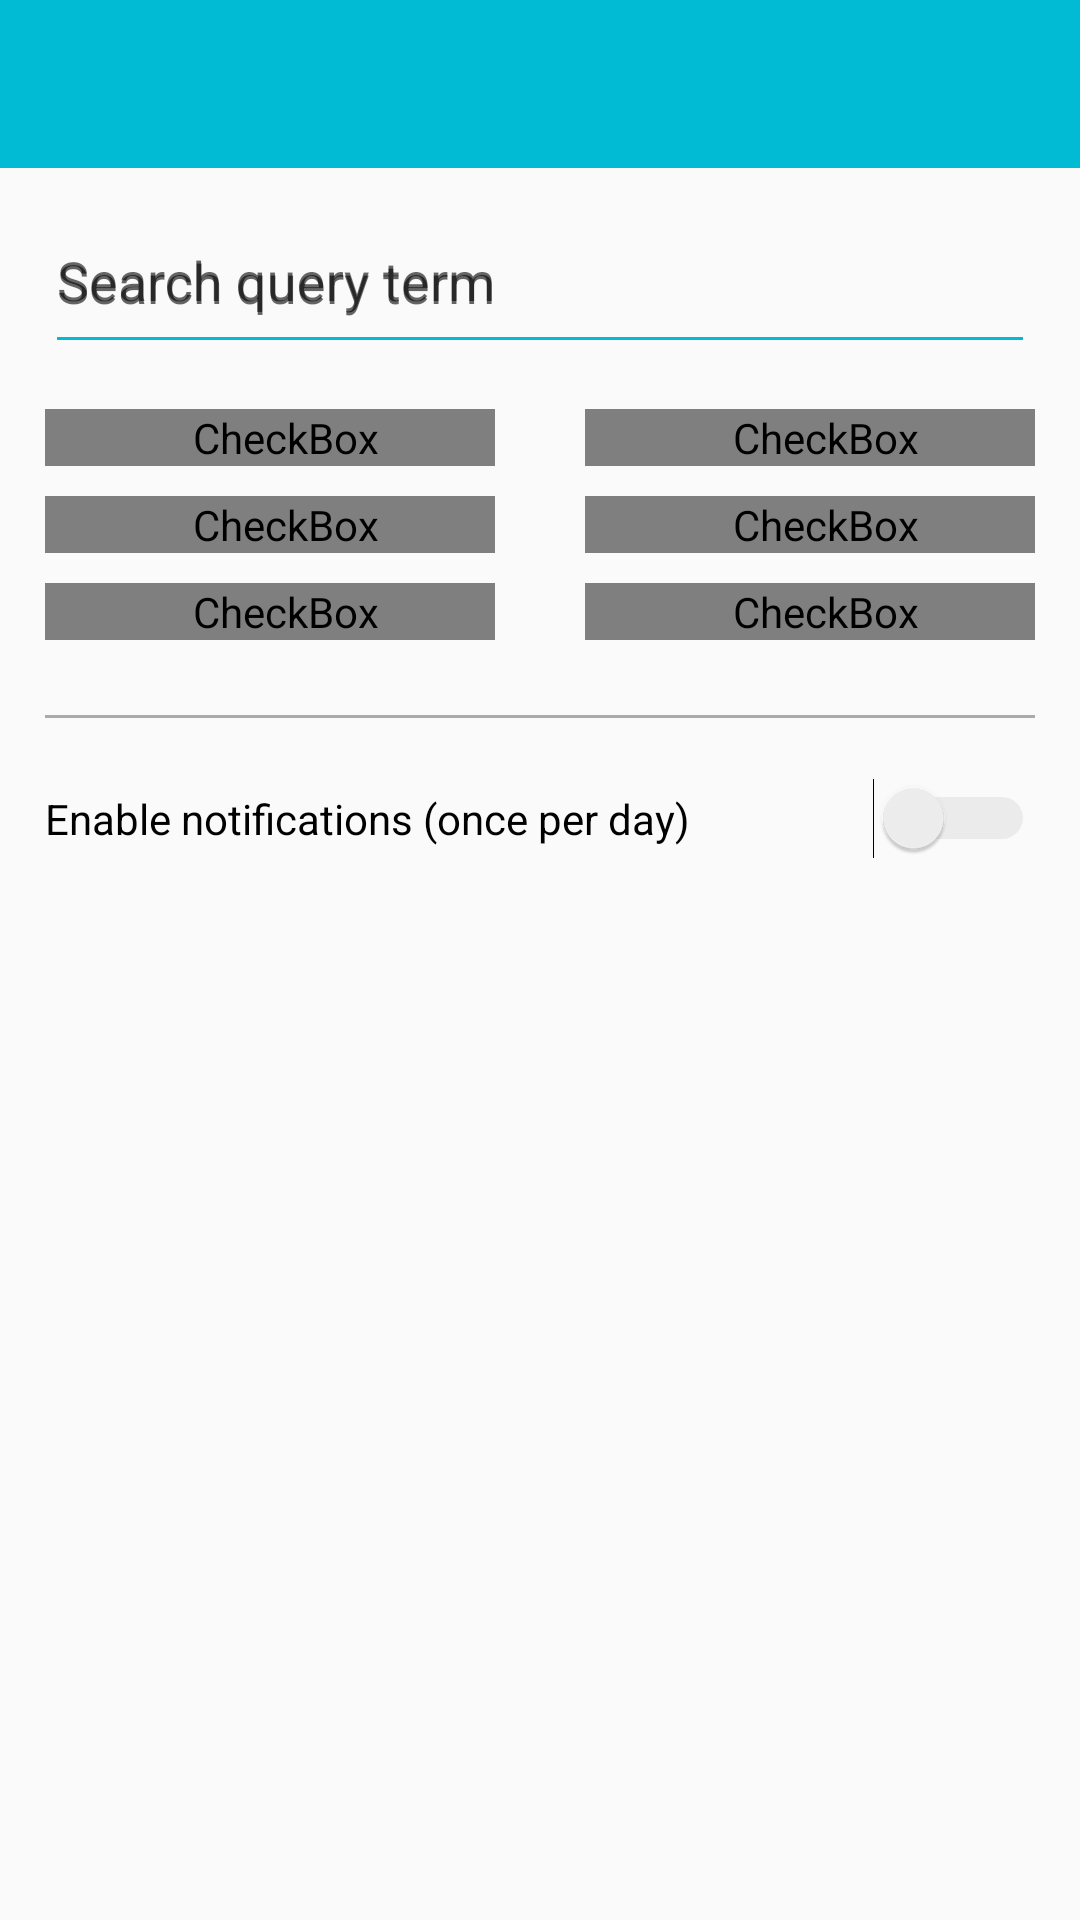

Reconstruct the res/layout file that produces this screen, plus the resources it refers to.
<!-- AndroidManifest.xml: application theme AppTheme -->
<!-- res/layout/activity_notification.xml -->
<?xml version="1.0" encoding="utf-8"?>
<LinearLayout xmlns:android="http://schemas.android.com/apk/res/android"
    xmlns:tools="http://schemas.android.com/tools"
    android:id="@+id/activity_notification"
    android:layout_width="match_parent"
    android:layout_height="match_parent"
    android:orientation="vertical"
    tools:context="com.leothosthoren.mynews.controler.activities.NotificationActivity">

    <include layout="@layout/toolbar" />

    <include layout="@layout/search_query_layout" />

    <include layout="@layout/checkbox_layout" />

    <View
        style="@style/MainStyle"
        android:layout_width="match_parent"
        android:layout_height="1dp"
        android:background="@android:color/darker_gray" />

    <Switch
        android:id="@+id/switch_button"
        style="@style/MainStyle"
        android:layout_width="match_parent"
        android:layout_height="wrap_content"
        android:text="@string/switch_notifications"
        android:textSize="14sp"
        android:theme="@style/SCBSwitch"
        tools:checked="false"/>

    <Button
        style="@style/MainStyle"
        android:visibility="gone"
        android:layout_width="match_parent"
        android:layout_height="wrap_content"
        android:text="@string/test_text_notification"
        android:id="@+id/button_test" />

</LinearLayout>
<!-- res/layout/toolbar.xml (included above) -->
<?xml version="1.0" encoding="utf-8"?>
<android.support.v7.widget.Toolbar
    xmlns:android="http://schemas.android.com/apk/res/android"
    xmlns:app="http://schemas.android.com/apk/res-auto"

    android:id="@+id/toolbar"
    android:layout_width="match_parent"
    android:layout_height="wrap_content"
    android:background="?attr/colorPrimary"
    android:minHeight="?attr/actionBarSize"
    android:theme="@style/ToolbarTheme"

    app:titleTextAppearance="@style/Toolbar.TitleText"
    app:titleTextColor="@color/colorAccent"
    app:popupTheme="@style/PopupTheme"
    />
<!-- res/layout/search_query_layout.xml (included above) -->
<?xml version="1.0" encoding="utf-8"?>
<android.support.design.widget.TextInputLayout xmlns:android="http://schemas.android.com/apk/res/android"
    xmlns:app="http://schemas.android.com/apk/res-auto"
    android:id="@+id/query_text_input_layout"
    android:layout_width="match_parent"
    android:layout_height="wrap_content"
    android:lines="1"
    android:maxLines="1"
    android:hint="@string/search_hint"
    android:paddingLeft="15dp"
    android:paddingRight="15dp">

    <EditText
        android:id="@+id/search_query_term"
        android:layout_width="match_parent"
        android:layout_height="wrap_content"
        android:ems="15"
        android:hint="@string/search_hint"
        android:lines="1"
        android:maxLines="1"
        android:paddingBottom="15dp"
        android:paddingTop="15dp"
        android:textSize="18sp"
        app:backgroundTint="@color/colorPrimary" />
</android.support.design.widget.TextInputLayout>
<!-- res/layout/checkbox_layout.xml (included above) -->
<?xml version="1.0" encoding="utf-8"?>
<LinearLayout xmlns:android="http://schemas.android.com/apk/res/android"
android:layout_width="match_parent"
android:layout_height="wrap_content"
android:layout_marginBottom="10dp"
android:layout_marginTop="10dp"
android:orientation="horizontal"
android:weightSum="1"
android:baselineAligned="false">

<LinearLayout
    android:layout_width="wrap_content"
    android:layout_height="wrap_content"
    android:layout_weight=".5"
    android:orientation="vertical">

    <CheckBox
        android:id="@+id/checkbox_1"
        style="@style/checkBoxStyle"
        android:layout_width="match_parent"
        android:layout_height="wrap_content"
        android:button="@drawable/customcheckbox"
        android:checked="true"
        android:onClick="onCheckboxClicked"
        android:text="@string/checkbox1" />

    <CheckBox
        android:id="@+id/checkbox_2"
        style="@style/checkBoxStyle"
        android:layout_width="match_parent"
        android:layout_height="wrap_content"
        android:button="@drawable/customcheckbox"
        android:onClick="onCheckboxClicked"
        android:text="@string/checkbox2" />

    <CheckBox
        android:id="@+id/checkbox_3"
        style="@style/checkBoxStyle"
        android:layout_width="match_parent"
        android:layout_height="wrap_content"
        android:button="@drawable/customcheckbox"
        android:onClick="onCheckboxClicked"
        android:text="@string/checkbox3" />


</LinearLayout>

<LinearLayout
    android:layout_width="wrap_content"
    android:layout_height="wrap_content"
    android:layout_weight=".5"
    android:orientation="vertical">

    <CheckBox
        android:id="@+id/checkbox_4"
        style="@style/checkBoxStyle"
        android:layout_width="match_parent"
        android:layout_height="wrap_content"
        android:button="@drawable/customcheckbox"
        android:onClick="onCheckboxClicked"
        android:text="@string/checkbox4" />

    <CheckBox
        android:id="@+id/checkbox_5"
        style="@style/checkBoxStyle"
        android:layout_width="match_parent"
        android:layout_height="wrap_content"
        android:button="@drawable/customcheckbox"
        android:onClick="onCheckboxClicked"
        android:text="@string/checkbox5" />

    <CheckBox
        android:id="@+id/checkbox_6"
        style="@style/checkBoxStyle"
        android:layout_width="match_parent"
        android:layout_height="wrap_content"
        android:button="@drawable/customcheckbox"
        android:onClick="onCheckboxClicked"
        android:text="@string/checkbox6" />
</LinearLayout>

</LinearLayout>
<!-- resources referenced by this layout -->
<resources>
  <color name="colorAccent">#f7fcfd</color>
  <color name="colorPrimary">#00bbd3</color>
  <!-- drawable customcheckbox (drawable) -->
  <?xml version="1.0" encoding="utf-8"?>
  <selector  xmlns:android="http://schemas.android.com/apk/res/android">
      <item android:state_checked="false" android:drawable="@drawable/ic_box_unchecked" />
      <item android:state_checked="true" android:drawable="@drawable/ic_box_checked" />
      <item android:drawable="@drawable/ic_box_unchecked" /> 
  </selector>
  <string name="checkbox1">Culture</string>
  <string name="checkbox2">Environement</string>
  <string name="checkbox3">Foreign</string>
  <string name="checkbox4">Politics</string>
  <string name="checkbox5">Sports</string>
  <string name="checkbox6">Technology</string>
  <string name="search_hint">Search query term</string>
  <string name="switch_notifications">Enable notifications (once per day)</string>
  <string name="test_text_notification">A test notification!</string>
  <style name="MainStyle">
          <item name="android:layout_marginTop">10dip</item>
          <item name="android:layout_marginBottom">10dip</item>
          <item name="android:layout_marginLeft">15dip</item>
          <item name="android:layout_marginRight">15dip</item>
      </style>
  <style name="PopupTheme" parent="ThemeOverlay.AppCompat.Light">
          <item name="android:textStyle">italic</item>
      </style>
  <style name="SCBSwitch" parent="Theme.AppCompat.Light">
          
          <item name="colorControlActivated">@color/colorPrimary</item>
  
          
          <item name="colorSwitchThumbNormal">#ace9f1
          </item>
  
          
          <item name="android:colorForeground">#42221f1f
          </item>
      </style>
  <style name="Toolbar.TitleText" parent="TextAppearance.Widget.AppCompat.Toolbar.Title">
          <item name="android:textSize">20sp</item>
          <item name="android:layout_margin">5dp</item>
          <item name="android:textStyle">bold</item>
          <item name="android:textColor">@color/colorAccent</item>
          <item name="android:background">@color/colorPrimary</item>
  
      </style>
  <style name="ToolbarTheme" parent="@style/ThemeOverlay.AppCompat.Dark.ActionBar">
          
          <item name="android:textColorPrimary">@color/colorAccent</item>
          <item name="android:layout_width">wrap_content</item>
  
  
      </style>
  <style name="checkBoxStyle">
          <item name="android:layout_marginTop">5dip</item>
          <item name="android:layout_marginBottom">5dip</item>
          <item name="android:layout_marginLeft">15dip</item>
          <item name="android:layout_marginRight">15dip</item>
          <item name="android:paddingLeft">10dip</item>
      </style>
  <style name="AppTheme" parent="Theme.AppCompat.Light.NoActionBar">
          
          <item name="colorPrimary">@color/colorPrimary</item>
          <item name="colorPrimaryDark">@color/colorPrimaryDark</item>
          <item name="colorAccent">@color/colorAccent</item>
      </style>
  <color name="colorPrimaryDark">#0196a6</color>
</resources>
